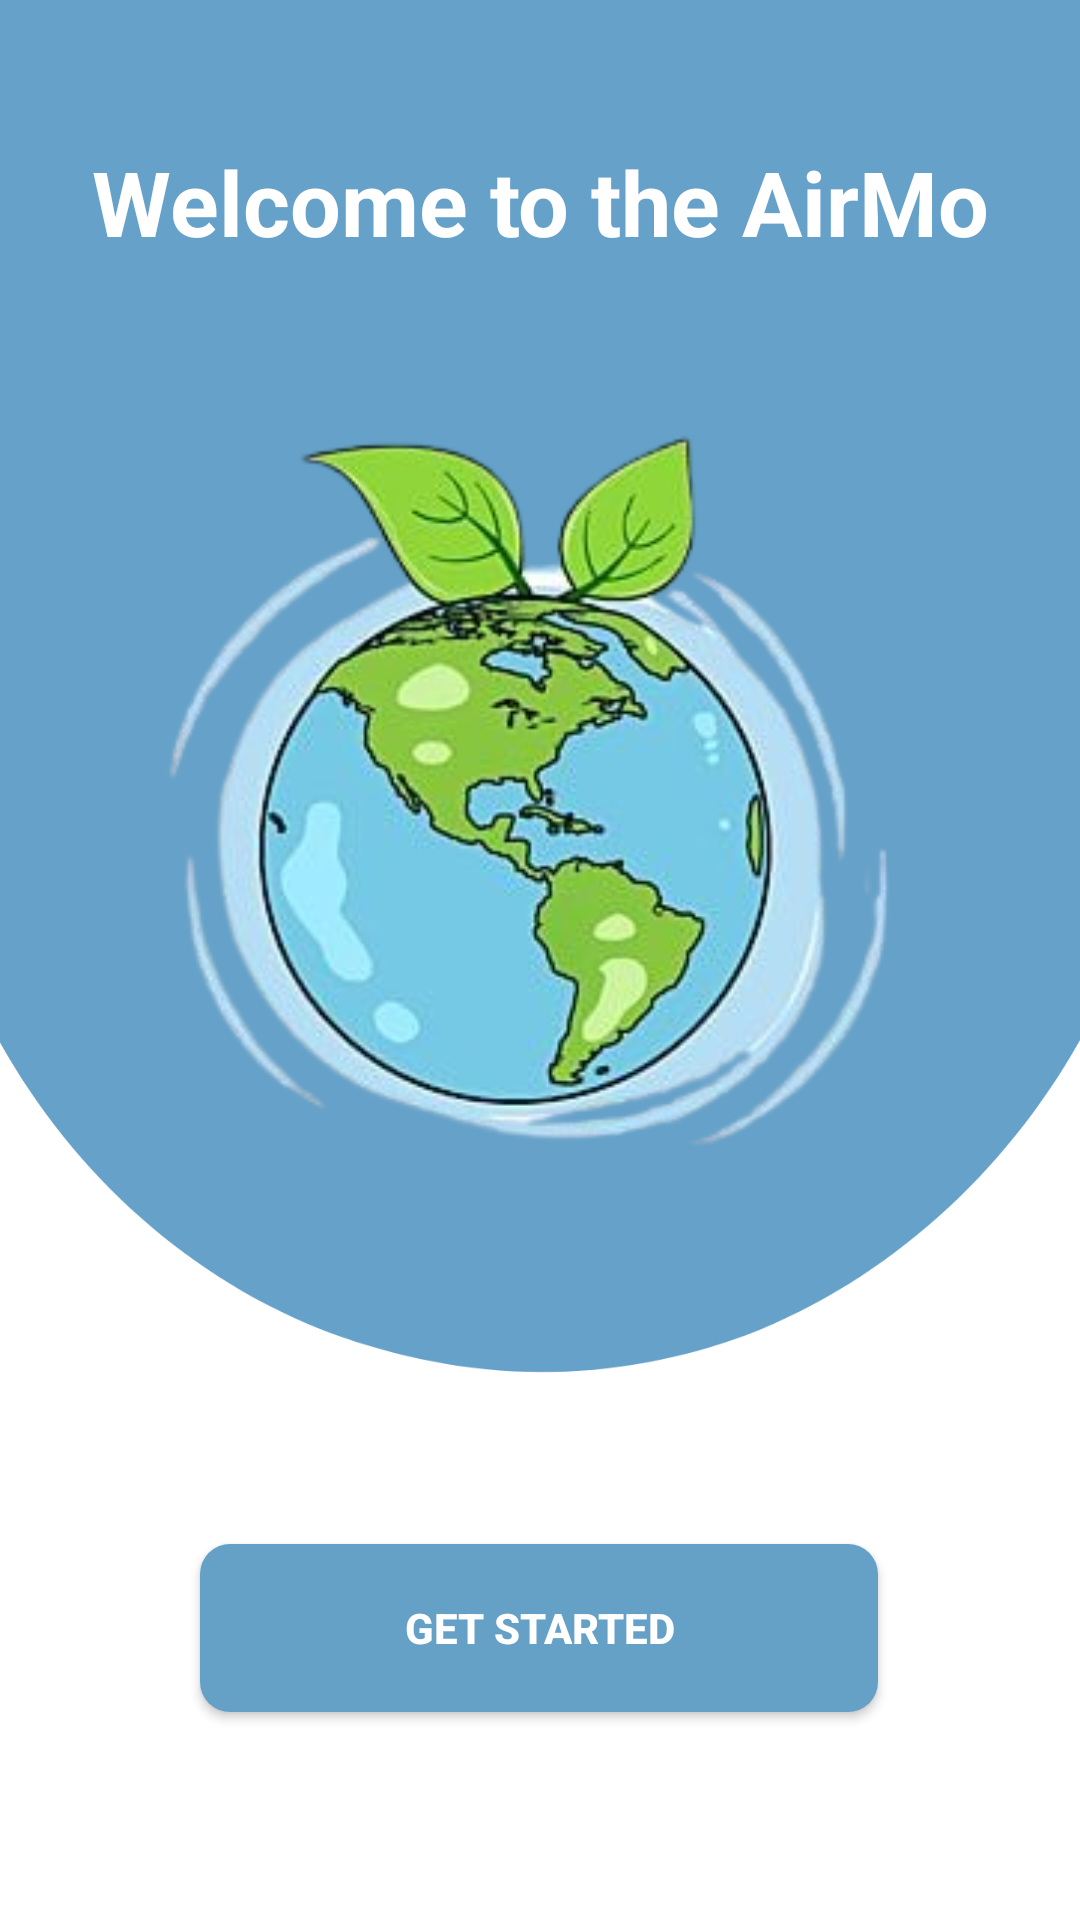

Write the Android layout XML for this screen, with the resource values it uses.
<!-- AndroidManifest.xml: application theme Theme.KualitasUdara -->
<!-- res/layout/activity_main.xml -->
<?xml version="1.0" encoding="utf-8"?>
<androidx.constraintlayout.widget.ConstraintLayout xmlns:android="http://schemas.android.com/apk/res/android"
    xmlns:app="http://schemas.android.com/apk/res-auto"
    xmlns:tools="http://schemas.android.com/tools"
    android:layout_width="match_parent"
    android:layout_height="match_parent"
    tools:context=".MainActivity"
    android:background="@drawable/design">

    <androidx.appcompat.widget.AppCompatButton
        android:id="@+id/button"
        android:layout_width="226dp"
        android:layout_height="56dp"
        android:background="@drawable/bg"
        android:onClick="started"
        android:text="GET STARTED"
        android:textColor="@color/white"
        android:textStyle="bold"
        app:layout_constraintBottom_toBottomOf="parent"
        app:layout_constraintEnd_toEndOf="parent"
        app:layout_constraintHorizontal_bias="0.497"
        app:layout_constraintStart_toStartOf="parent"
        app:layout_constraintTop_toTopOf="parent"
        app:layout_constraintVertical_bias="0.881" />

    <TextView
        android:id="@+id/textView2"
        android:layout_width="wrap_content"
        android:layout_height="wrap_content"
        android:layout_marginTop="40dp"
        android:text="Welcome to the AirMo"
        android:textAlignment="center"
        android:textColor="@color/design_default_color_background"
        android:textSize="30dp"
        android:textStyle="bold"
        app:layout_constraintBottom_toTopOf="@+id/imageView10"
        app:layout_constraintEnd_toEndOf="parent"
        app:layout_constraintStart_toStartOf="parent"
        app:layout_constraintTop_toTopOf="parent"
        app:layout_constraintVertical_bias="0.634" />

    <ImageView
        android:id="@+id/imageView10"
        android:layout_width="358dp"
        android:layout_height="359dp"
        app:layout_constraintBottom_toBottomOf="parent"
        app:layout_constraintEnd_toEndOf="parent"
        app:layout_constraintHorizontal_bias="0.49"
        app:layout_constraintStart_toStartOf="parent"
        app:layout_constraintTop_toTopOf="parent"
        app:layout_constraintVertical_bias="0.325"
        app:srcCompat="@drawable/fearth" />

</androidx.constraintlayout.widget.ConstraintLayout>
<!-- resources referenced by this layout -->
<resources>
  <!-- drawable bg (drawable) -->
  <?xml version="1.0" encoding="utf-8"?>
  <selector xmlns:android="http://schemas.android.com/apk/res/android">
  <item>
      <shape android:shape="rectangle">
          <corners android:radius="10dp"/>
          <solid android:color="#65A0C7"/>
      </shape>
  
  </item>
  </selector>
  <!-- drawable design: png bitmap (drawable-v24, 32645 bytes) -->
  <!-- drawable fearth: png bitmap (drawable-v24, 105386 bytes) -->
  <style name="Theme.KualitasUdara" parent="Theme.MaterialComponents.Light.NoActionBar">
          
          <item name="colorPrimary">@color/purple_500</item>
          <item name="colorPrimaryVariant">@color/purple_700</item>
          <item name="colorOnPrimary">@color/white</item>
          
          <item name="colorSecondary">@color/teal_200</item>
          <item name="colorSecondaryVariant">@color/teal_700</item>
          <item name="colorOnSecondary">@color/black</item>
          
          <item name="android:statusBarColor">?attr/colorPrimaryVariant</item>
          
      </style>
  <!-- not gathered from this repository: default colours our renderer supplied (Android Studio template values) -->
  <color name="purple_500">#FF6200EE</color>
  <color name="purple_700">#FF3700B3</color>
  <color name="teal_200">#FF03DAC5</color>
  <color name="teal_700">#FF018786</color>
  <color name="black">#FF000000</color>
  <color name="white">#FFFFFFFF</color>
</resources>
